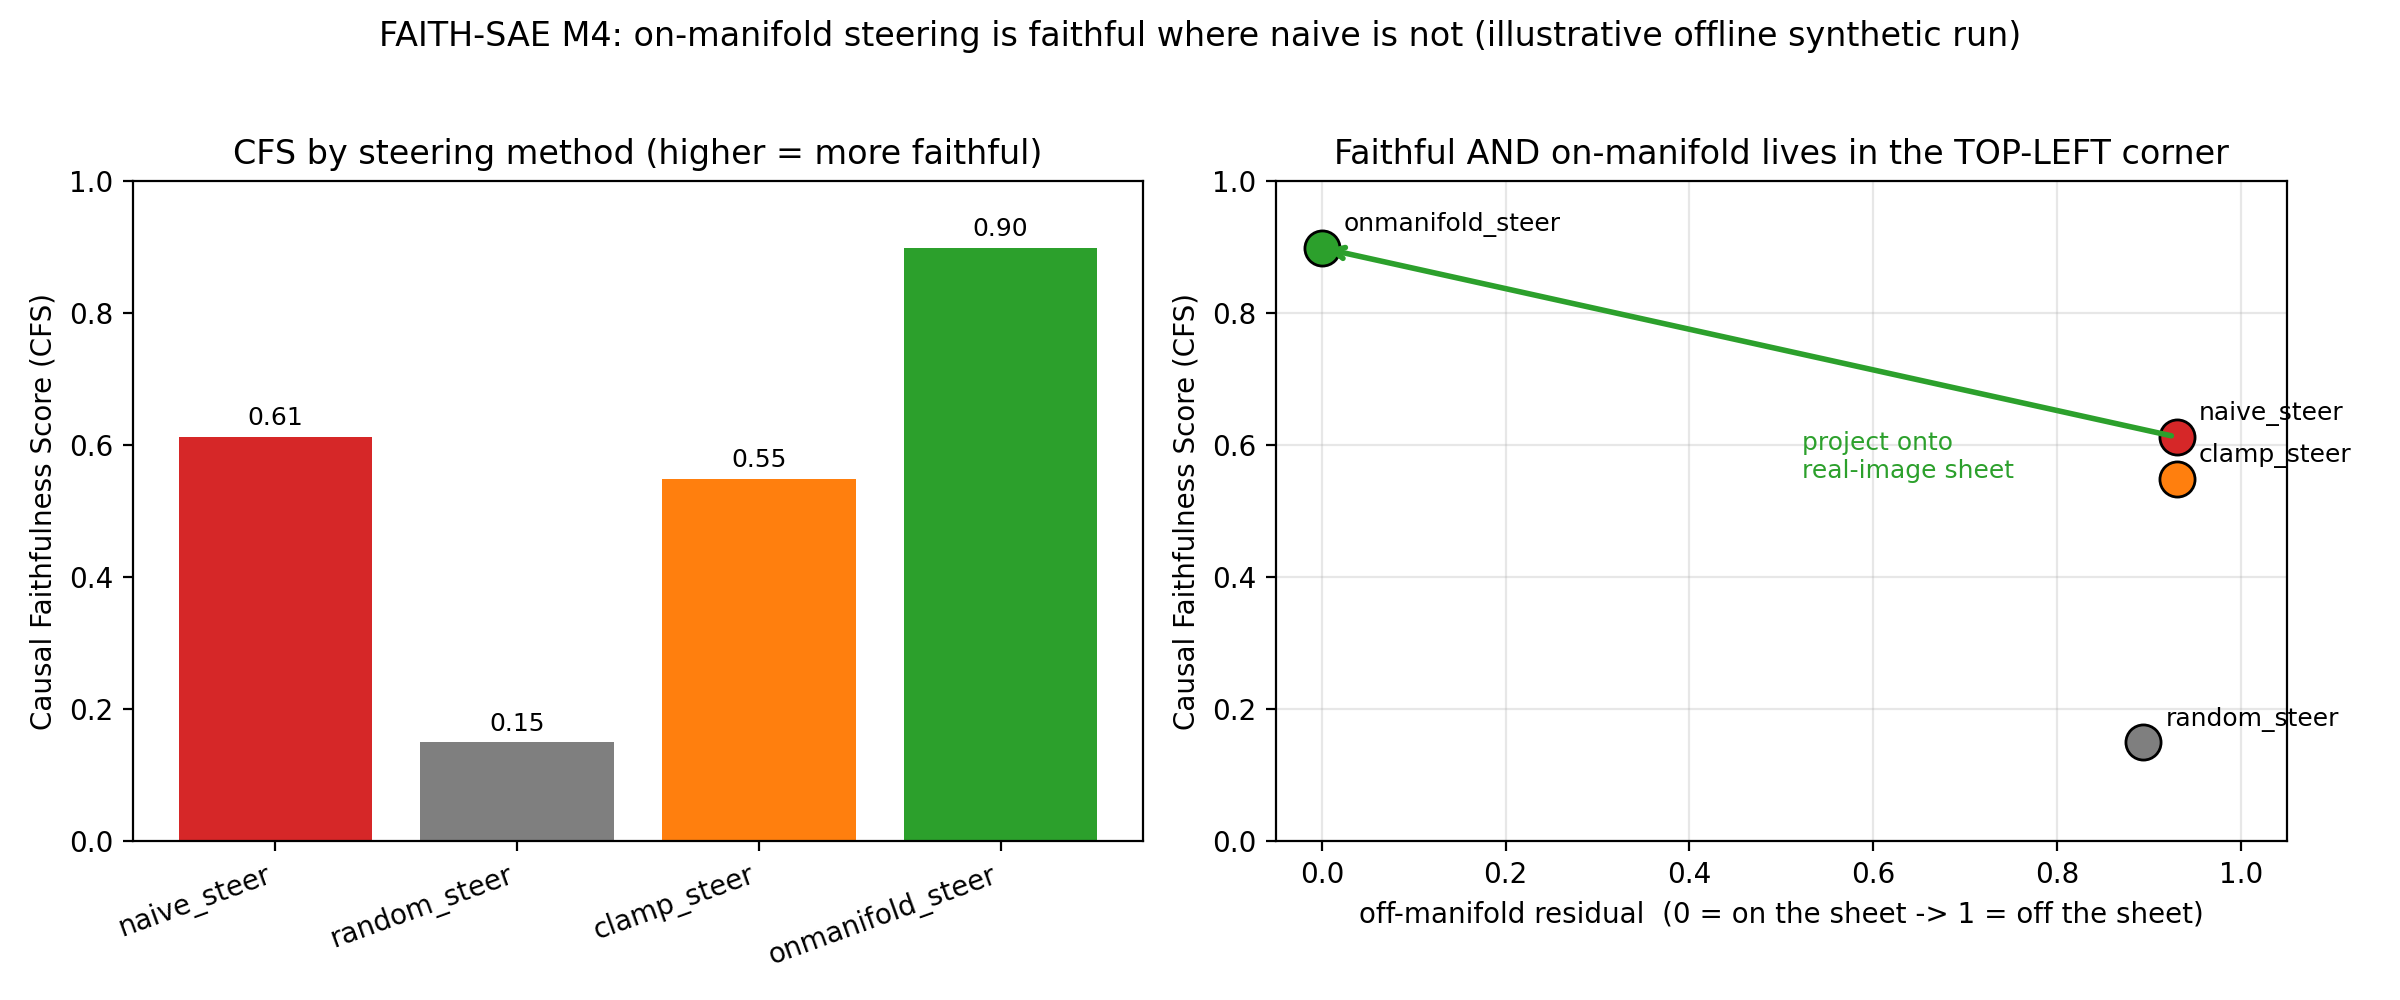

Data behind this chart, as committed beside it:
variant, monotonicity, specificity, sufficiency, offmanifold_residual, cfs
naive_steer, 0.8, 0.45, 0.7, 0.9304, 0.6121
random_steer, 0.1, 0.3, 0.15, 0.8939, 0.15
clamp_steer, 0.7, 0.4, 0.65, 0.9304, 0.5487
onmanifold_steer, 0.95, 0.9, 0.85, 0.0, 0.8981
